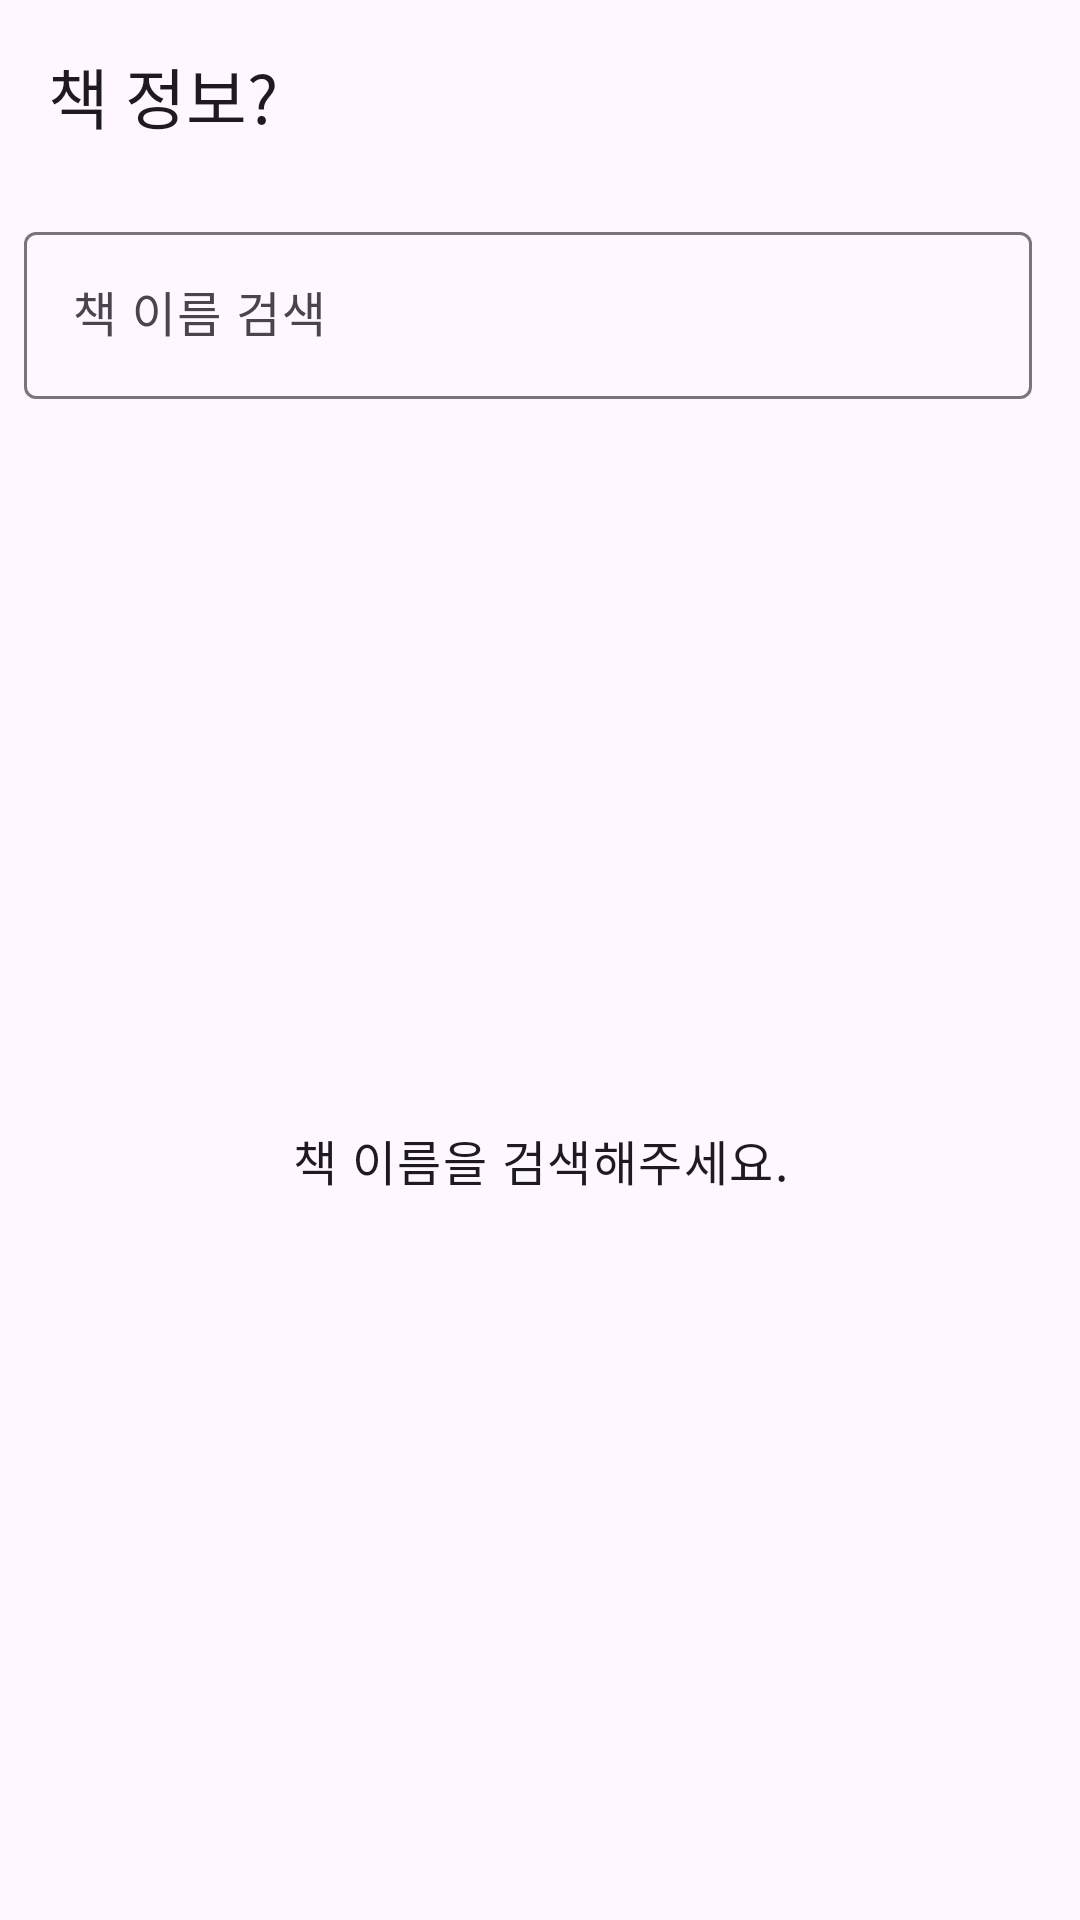

This screen was rendered from an Android layout file. Write that file and the resources it references.
<!-- AndroidManifest.xml: application theme Theme.SearchBookApplication -->
<!-- res/layout/activity_search.xml -->
<?xml version="1.0" encoding="utf-8"?>
<androidx.constraintlayout.widget.ConstraintLayout xmlns:android="http://schemas.android.com/apk/res/android"
    xmlns:app="http://schemas.android.com/apk/res-auto"
    xmlns:tools="http://schemas.android.com/tools"
    android:layout_width="match_parent"
    android:layout_height="match_parent"
    tools:context=".view.search.SearchActivity">

    <com.google.android.material.appbar.MaterialToolbar
        android:id="@+id/materialToolbar2"
        android:layout_width="0dp"
        android:layout_height="wrap_content"
        android:minHeight="?attr/actionBarSize"
        android:theme="?attr/actionBarTheme"
        app:layout_constraintEnd_toEndOf="parent"
        app:layout_constraintStart_toStartOf="parent"
        app:layout_constraintTop_toTopOf="parent"
        app:title="@string/toolbar_name" />

    <ImageView
        android:id="@+id/search_icon"
        android:layout_width="wrap_content"
        android:layout_height="wrap_content"
        android:layout_marginEnd="8dp"
        app:layout_constraintBottom_toBottomOf="@+id/search_field"
        app:layout_constraintEnd_toEndOf="parent"
        app:layout_constraintTop_toTopOf="@+id/search_field"
        app:srcCompat="@drawable/ic_search_icon" />

    <com.google.android.material.textfield.TextInputLayout
        android:id="@+id/search_field"
        android:layout_width="0dp"
        android:layout_height="wrap_content"
        android:layout_marginStart="8dp"
        android:layout_marginTop="8dp"
        android:layout_marginEnd="8dp"
        app:layout_constraintEnd_toStartOf="@+id/search_icon"
        app:layout_constraintStart_toStartOf="parent"
        app:layout_constraintTop_toBottomOf="@+id/materialToolbar2">

        <com.google.android.material.textfield.TextInputEditText
            android:layout_width="match_parent"
            android:layout_height="wrap_content"
            android:hint="@string/search_field_hint" />
    </com.google.android.material.textfield.TextInputLayout>

    <com.google.android.material.textview.MaterialTextView
        android:visibility="visible"
        android:id="@+id/guide_text"
        android:layout_width="wrap_content"
        android:layout_height="wrap_content"
        app:layout_constraintBottom_toBottomOf="parent"
        app:layout_constraintStart_toStartOf="parent"
        app:layout_constraintEnd_toEndOf="parent"
        app:layout_constraintTop_toBottomOf="@id/search_field"
        style="@style/TextAppearance.Material3.BodyLarge"
        android:text="@string/search_book" />

    <androidx.recyclerview.widget.RecyclerView
        android:visibility="gone"
        android:id="@+id/books_recyclerview"
        android:layout_width="match_parent"
        android:layout_height="0dp"
        android:orientation="vertical"
        app:layoutManager="androidx.recyclerview.widget.LinearLayoutManager"
        app:layout_constraintBottom_toBottomOf="parent"
        app:layout_constraintTop_toBottomOf="@id/search_field" />

</androidx.constraintlayout.widget.ConstraintLayout>
<!-- resources referenced by this layout -->
<resources>
  <string name="search_book">책 이름을 검색해주세요.</string>
  <string name="search_field_hint">책 이름 검색</string>
  <string name="toolbar_name">책 정보?</string>
  <style name="Theme.SearchBookApplication" parent="Base.Theme.SearchBookApplication" />
  <style name="Base.Theme.SearchBookApplication" parent="Theme.Material3.DayNight.NoActionBar">
          
          
      </style>
</resources>
